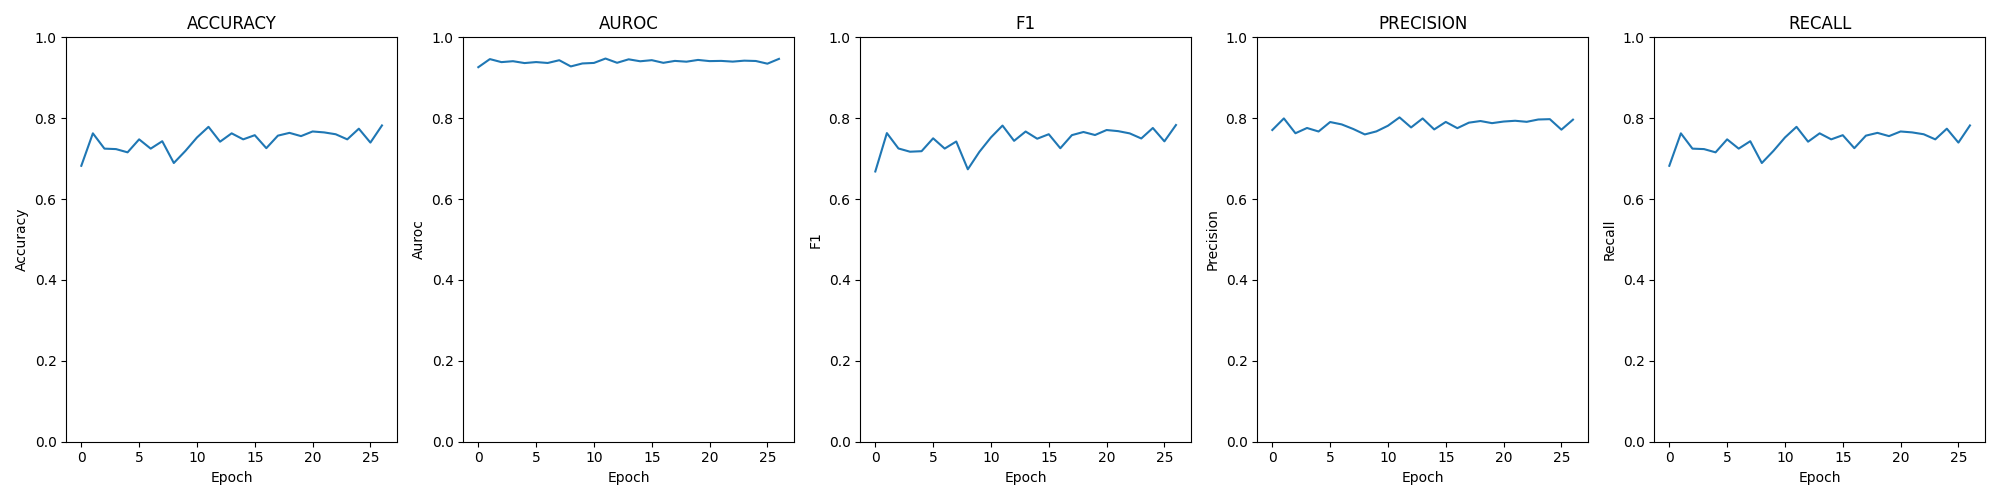

Source data for this figure (header and first rows):
epoch; loss; time; accuracy; auroc; confusion; f1; precision; recall
0; 0.03851; 00:00:27; 0.6823; 0.9262; [[68, 141, 9, 2], [0, 168, 50, 2], [0, 1…; 0.6683; 0.7708; 0.6823
1; 0.02242; 00:00:27; 0.7626; 0.9462; [[127, 78, 8, 7], [2, 170, 44, 4], [2, 1…; 0.7632; 0.7995; 0.7626
2; 0.02404; 00:00:26; 0.7248; 0.9387; [[128, 75, 7, 10], [3, 139, 64, 14], [2,…; 0.7252; 0.7628; 0.7248
3; 0.02536; 00:00:27; 0.7236; 0.941; [[95, 106, 11, 8], [3, 170, 44, 3], [1, …; 0.7172; 0.7758; 0.7236
4; 0.02880; 00:00:26; 0.7156; 0.9364; [[129, 78, 9, 4], [4, 160, 48, 8], [0, 1…; 0.7184; 0.7671; 0.7156
5; 0.02729; 00:00:26; 0.7477; 0.9388; [[127, 75, 14, 4], [3, 167, 49, 1], [0, …; 0.7503; 0.7905; 0.7477
6; 0.02853; 00:00:26; 0.7248; 0.9366; [[110, 94, 13, 3], [2, 167, 46, 5], [0, …; 0.7249; 0.7847; 0.7248
7; 0.02640; 00:00:28; 0.7431; 0.9434; [[124, 85, 3, 8], [5, 163, 42, 10], [0, …; 0.7424; 0.7733; 0.7431
8; 0.03473; 00:00:27; 0.6892; 0.9281; [[72, 127, 5, 16], [1, 175, 32, 12], [0,…; 0.6737; 0.7599; 0.6892
9; 0.02886; 00:00:27; 0.719; 0.9354; [[105, 102, 8, 5], [6, 172, 37, 5], [1, …; 0.7168; 0.7674; 0.719
10; 0.02613; 00:00:26; 0.7523; 0.9367; [[131, 69, 5, 15], [6, 160, 47, 7], [0, …; 0.7526; 0.7814; 0.7523
11; 0.02312; 00:00:26; 0.7787; 0.9476; [[151, 58, 5, 6], [6, 172, 37, 5], [0, 2…; 0.7818; 0.802; 0.7787
12; 0.02705; 00:00:27; 0.742; 0.9371; [[129, 75, 11, 5], [6, 169, 41, 4], [0, …; 0.744; 0.7772; 0.742
13; 0.02454; 00:00:26; 0.7626; 0.9456; [[149, 60, 8, 3], [7, 175, 35, 3], [0, 2…; 0.7671; 0.7994; 0.7626
14; 0.02520; 00:00:27; 0.7477; 0.9408; [[138, 60, 11, 11], [9, 159, 47, 5], [0,…; 0.7493; 0.7723; 0.7477
15; 0.02654; 00:00:26; 0.758; 0.9435; [[137, 72, 6, 5], [4, 170, 43, 3], [0, 1…; 0.7604; 0.7908; 0.758
16; 0.02967; 00:00:27; 0.7259; 0.937; [[110, 98, 6, 6], [3, 174, 38, 5], [2, 2…; 0.7257; 0.7754; 0.7259
17; 0.02666; 00:00:27; 0.7569; 0.9417; [[131, 74, 7, 8], [5, 175, 38, 2], [0, 1…; 0.7582; 0.789; 0.7569
18; 0.02719; 00:00:26; 0.7638; 0.9398; [[138, 68, 8, 6], [7, 170, 37, 6], [0, 1…; 0.7659; 0.793; 0.7638
19; 0.02634; 00:00:26; 0.7557; 0.9441; [[140, 63, 11, 6], [7, 167, 41, 5], [1, …; 0.7584; 0.7878; 0.7557
20; 0.02585; 00:00:26; 0.7672; 0.9412; [[152, 61, 3, 4], [12, 170, 35, 3], [1, …; 0.7708; 0.7918; 0.7672
21; 0.02794; 00:00:27; 0.7649; 0.9417; [[143, 65, 4, 8], [6, 178, 31, 5], [0, 2…; 0.768; 0.7937; 0.7649
22; 0.02639; 00:00:26; 0.7603; 0.9399; [[139, 67, 7, 7], [8, 172, 34, 6], [0, 1…; 0.7625; 0.7911; 0.7603
23; 0.02878; 00:00:27; 0.7477; 0.9423; [[126, 86, 5, 3], [2, 186, 28, 4], [0, 2…; 0.7499; 0.7968; 0.7477
24; 0.02608; 00:00:27; 0.7741; 0.9415; [[144, 58, 7, 11], [7, 172, 37, 4], [0, …; 0.7758; 0.7977; 0.7741
25; 0.02948; 00:00:27; 0.7397; 0.9348; [[134, 68, 11, 7], [6, 164, 47, 3], [2, …; 0.7428; 0.7717; 0.7397
26; 0.02459; 00:00:25; 0.7821; 0.9467; [[154, 50, 6, 10], [11, 160, 38, 11], [0…; 0.7832; 0.7964; 0.7821
